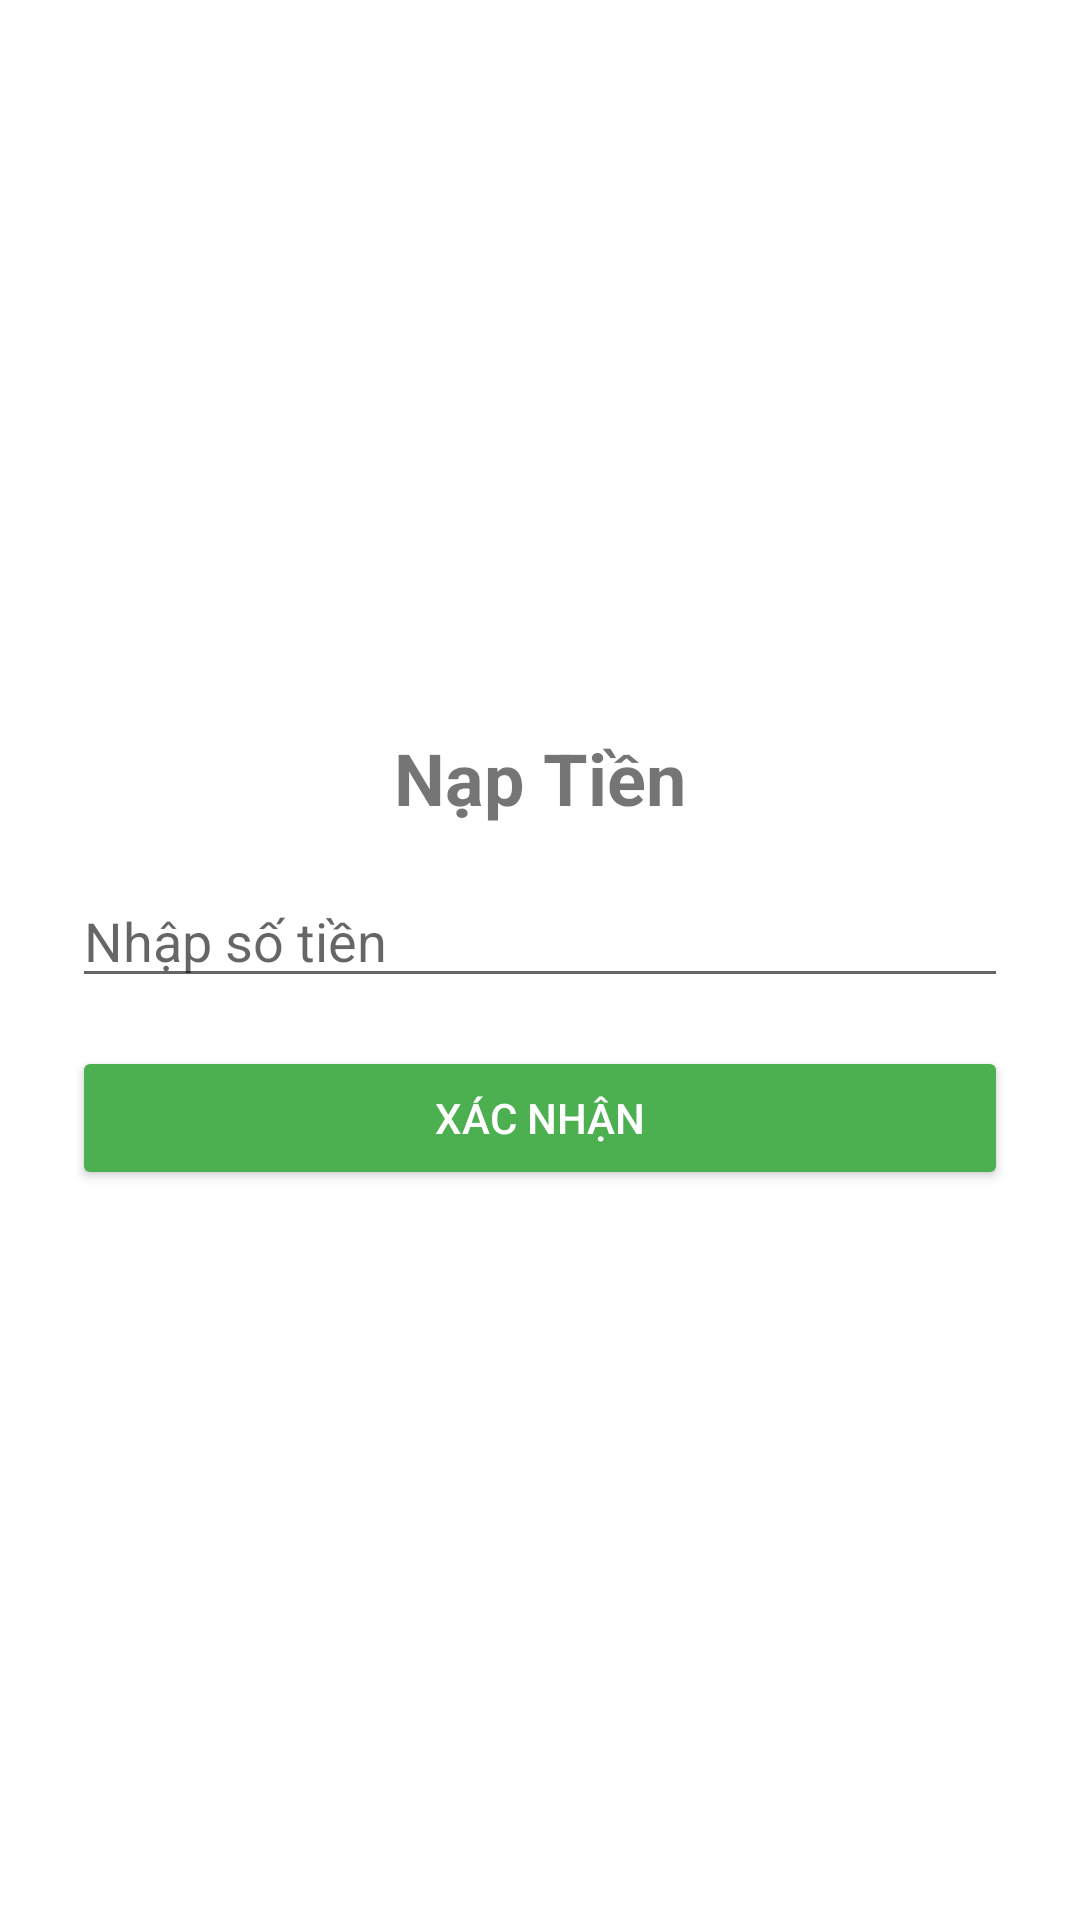

This screen was rendered from an Android layout file. Write that file and the resources it references.
<!-- AndroidManifest.xml: application theme Theme.PetTrack -->
<!-- res/layout/activity_top_up.xml -->
<?xml version="1.0" encoding="utf-8"?>
<LinearLayout xmlns:android="http://schemas.android.com/apk/res/android"
    android:id="@+id/layoutTopUp"
    android:layout_width="match_parent"
    android:layout_height="match_parent"
    android:orientation="vertical"
    android:padding="24dp"
    android:gravity="center"
    android:background="#FFFFFF">

    <TextView
        android:id="@+id/tvTopUpTitle"
        android:layout_width="wrap_content"
        android:layout_height="wrap_content"
        android:text="Nạp Tiền"
        android:textSize="24sp"
        android:textStyle="bold"
        android:layout_marginBottom="16dp" />

    <EditText
        android:id="@+id/etTopUpAmount"
        android:layout_width="match_parent"
        android:layout_height="wrap_content"
        android:hint="Nhập số tiền"
        android:inputType="number"
        android:layout_marginBottom="16dp" />

    <Button
        android:id="@+id/btnConfirmTopUp"
        android:layout_width="match_parent"
        android:layout_height="wrap_content"
        android:text="Xác nhận"
        android:backgroundTint="#4CAF50"
        android:textColor="#FFFFFF" />
</LinearLayout>
<!-- resources referenced by this layout -->
<resources>
  <style name="Theme.PetTrack" parent="Theme.MaterialComponents.DayNight.DarkActionBar">
          <item name="windowActionBar">false</item>
          <item name="windowNoTitle">true</item>
  
          
          <item name="colorPrimary">@color/purple_500</item>
          <item name="colorPrimaryVariant">@color/purple_700</item>
          <item name="colorOnPrimary">@color/white</item>
  
          
          <item name="colorSecondary">@color/teal_200</item>
          <item name="colorSecondaryVariant">@color/teal_700</item>
          <item name="colorOnSecondary">@color/black</item>
  
          
          <item name="android:statusBarColor" tools:targetApi="l">?attr/colorPrimaryVariant</item>
  
          
      </style>
  <color name="purple_500">#FF6200EE</color>
  <color name="purple_700">#FF3700B3</color>
  <color name="white">#FFFFFFFF</color>
  <color name="teal_200">#FF03DAC5</color>
  <color name="teal_700">#FF018786</color>
  <color name="black">#FF000000</color>
</resources>
